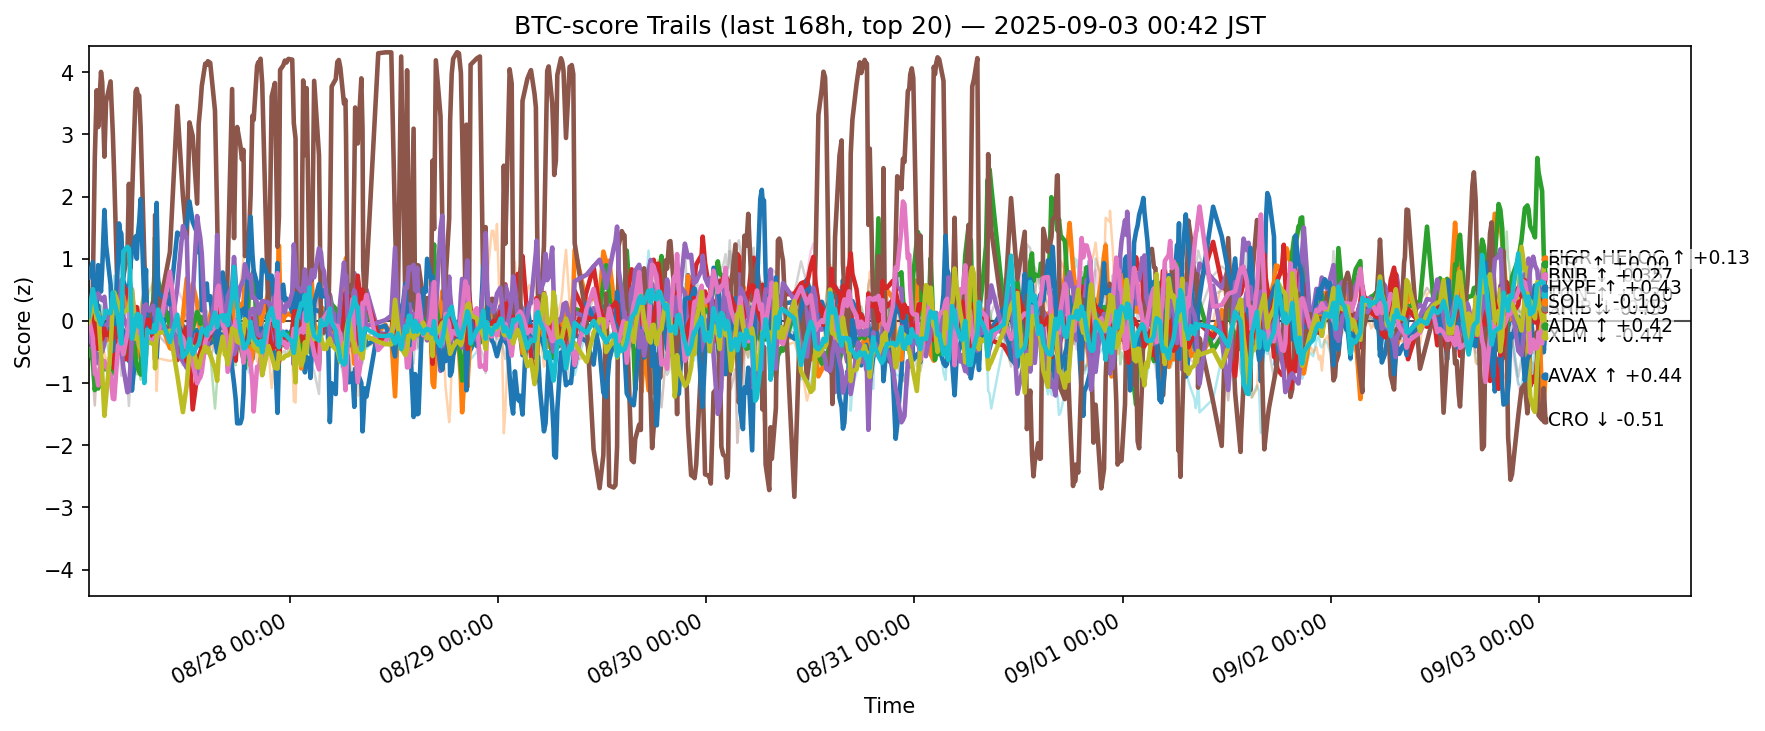

The file beside this chart, header and first rows:
ts, side, symbol, score
2025-08-26 15:50:41.176904+00:00, btc, ADA, -0.2698
2025-08-26 15:50:41.176904+00:00, btc, AVAX, -0.03234
2025-08-26 15:50:41.176904+00:00, btc, BCH, -0.4544
2025-08-26 15:50:41.176904+00:00, btc, BNB, 0.01379
2025-08-26 15:50:41.176904+00:00, btc, BTC, -0.192
2025-08-26 15:50:41.176904+00:00, btc, CRO, -0.04988
2025-08-26 15:50:41.176904+00:00, btc, DOGE, -0.1767
2025-08-26 15:50:41.176904+00:00, btc, ETH, 0.1086
2025-08-26 15:50:41.176904+00:00, btc, HBAR, 0.03924
2025-08-26 15:50:41.176904+00:00, btc, HYPE, 0.6984
2025-08-26 15:50:41.176904+00:00, btc, LINK, 0.04805
2025-08-26 15:50:41.176904+00:00, btc, LTC, 0.1602
2025-08-26 15:50:41.176904+00:00, btc, SHIB, 0.2021
2025-08-26 15:50:41.176904+00:00, btc, SOL, 0.1648
2025-08-26 15:50:41.176904+00:00, btc, SUI, -0.165
2025-08-26 15:50:41.176904+00:00, btc, TON, 0.06159
2025-08-26 15:50:41.176904+00:00, btc, TRX, 0.1371
2025-08-26 15:50:41.176904+00:00, btc, UNI, -0.3885
2025-08-26 15:50:41.176904+00:00, btc, XLM, -0.02734
2025-08-26 15:50:41.176904+00:00, btc, XRP, 0.06567
2025-08-26 16:19:25.325029+00:00, btc, ADA, -0.05785
2025-08-26 16:19:25.325029+00:00, btc, AVAX, 0.2472
2025-08-26 16:19:25.325029+00:00, btc, BCH, -0.6397
2025-08-26 16:19:25.325029+00:00, btc, BNB, 0.08192
2025-08-26 16:19:25.325029+00:00, btc, BTC, -0.4385
2025-08-26 16:19:25.325029+00:00, btc, CRO, 0.5497
2025-08-26 16:19:25.325029+00:00, btc, DOGE, -0.2062
2025-08-26 16:19:25.325029+00:00, btc, ETH, -0.5927
2025-08-26 16:19:25.325029+00:00, btc, HBAR, 0.3246
2025-08-26 16:19:25.325029+00:00, btc, HYPE, 0.9458
2025-08-26 16:19:25.325029+00:00, btc, LINK, -0.3851
2025-08-26 16:19:25.325029+00:00, btc, LTC, 0.2048
2025-08-26 16:19:25.325029+00:00, btc, SHIB, 0.1875
2025-08-26 16:19:25.325029+00:00, btc, SOL, 0.19
2025-08-26 16:19:25.325029+00:00, btc, SUI, -0.887
2025-08-26 16:19:25.325029+00:00, btc, TON, -0.2685
2025-08-26 16:19:25.325029+00:00, btc, TRX, 0.4295
2025-08-26 16:19:25.325029+00:00, btc, UNI, -0.5057
2025-08-26 16:19:25.325029+00:00, btc, XLM, 0.2529
2025-08-26 16:19:25.325029+00:00, btc, XRP, 0.511
2025-08-26 16:33:09.510437+00:00, btc, ADA, -0.187
2025-08-26 16:33:09.510437+00:00, btc, AVAX, 0.4717
2025-08-26 16:33:09.510437+00:00, btc, BCH, -1.112
2025-08-26 16:33:09.510437+00:00, btc, BNB, -0.03532
2025-08-26 16:33:09.510437+00:00, btc, BTC, -0.4851
2025-08-26 16:33:09.510437+00:00, btc, CRO, 2.625
2025-08-26 16:33:09.510437+00:00, btc, DOGE, 0.08147
2025-08-26 16:33:09.510437+00:00, btc, ETH, -0.3211
2025-08-26 16:33:09.510437+00:00, btc, HBAR, 0.5227
2025-08-26 16:33:09.510437+00:00, btc, HYPE, 0.1148
2025-08-26 16:33:09.510437+00:00, btc, LINK, -0.7666
2025-08-26 16:33:09.510437+00:00, btc, LTC, 0.5669
2025-08-26 16:33:09.510437+00:00, btc, SHIB, -0.06535
2025-08-26 16:33:09.510437+00:00, btc, SOL, 0.2954
2025-08-26 16:33:09.510437+00:00, btc, SUI, -1.359
2025-08-26 16:33:09.510437+00:00, btc, TON, -0.8462
2025-08-26 16:33:09.510437+00:00, btc, TRX, -0.3576
2025-08-26 16:33:09.510437+00:00, btc, UNI, 0.2258
2025-08-26 16:33:09.510437+00:00, btc, XLM, 0.2194
2025-08-26 16:33:09.510437+00:00, btc, XRP, 0.3564
... 12,280 more rows
